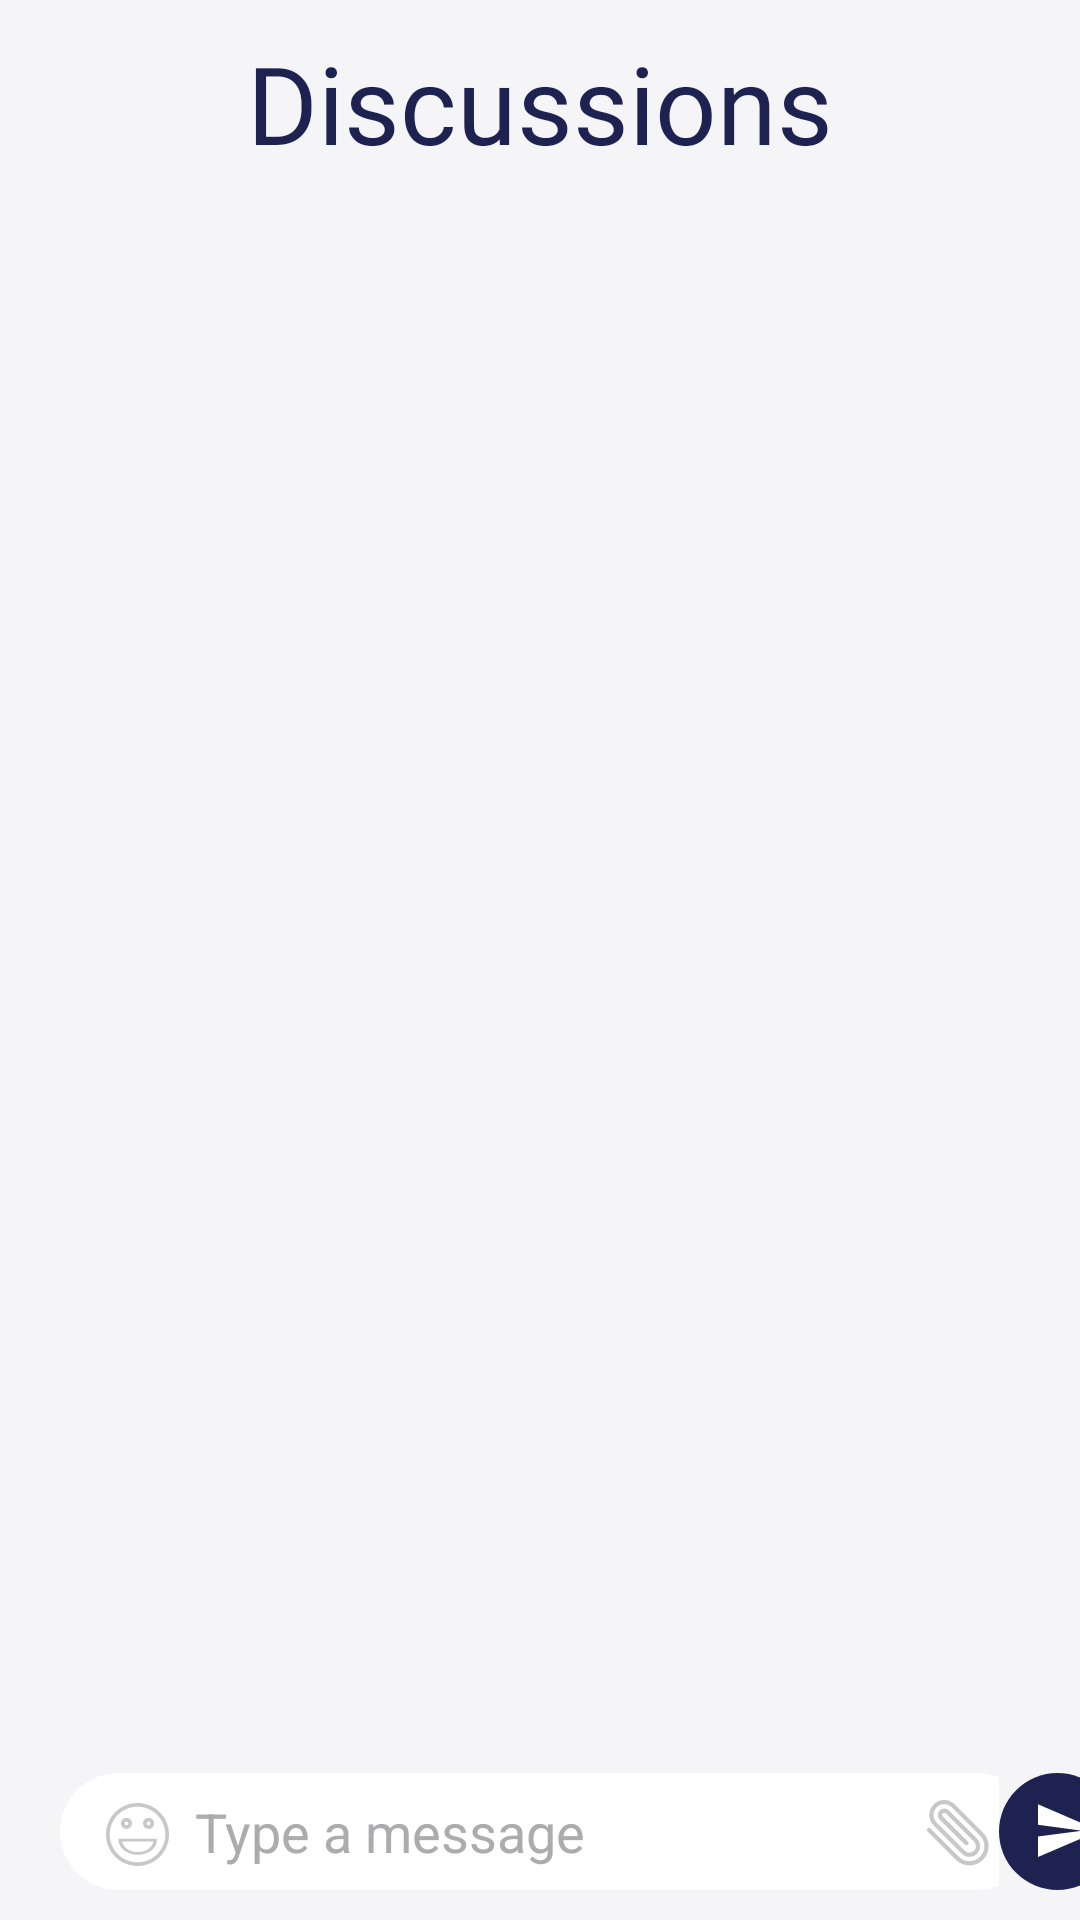

Reconstruct the res/layout file that produces this screen, plus the resources it refers to.
<!-- AndroidManifest.xml: application theme MainTheme -->
<!-- res/layout/activity_discussion.xml -->
<?xml version="1.0" encoding="utf-8"?>
<androidx.constraintlayout.widget.ConstraintLayout xmlns:android="http://schemas.android.com/apk/res/android"
    xmlns:app="http://schemas.android.com/apk/res-auto"
    xmlns:tools="http://schemas.android.com/tools"
    android:layout_width="match_parent"
    android:layout_height="match_parent"
    tools:context=".Discussion.Discussion"
    android:background="@color/background">

    <EditText
        android:id="@+id/message"
        android:layout_width="wrap_content"
        android:layout_height="wrap_content"
        android:layout_marginStart="20dp"
        android:layout_marginBottom="10dp"
        android:background="@drawable/typeamessage"
        android:ellipsize="start"
        android:ems="10"
        android:gravity="start|center_vertical"
        android:hint="Type a message"
        android:inputType="textMultiLine"
        android:paddingLeft="45dp"
        android:paddingRight="45dp"
        android:textColor="@color/darkTextColor"
        android:textColorHint="#ACACAE"
        app:layout_constraintBottom_toBottomOf="parent"
        app:layout_constraintEnd_toEndOf="parent"
        app:layout_constraintHorizontal_bias="0.0"
        app:layout_constraintStart_toStartOf="parent" />

    <androidx.recyclerview.widget.RecyclerView
        android:id="@+id/recyclerView"
        android:layout_width="match_parent"
        android:layout_height="0dp"
        android:layout_marginTop="10dp"
        android:layout_marginBottom="10dp"
        app:layout_constraintBottom_toTopOf="@+id/message"
        app:layout_constraintEnd_toEndOf="parent"
        app:layout_constraintStart_toStartOf="parent"
        app:layout_constraintTop_toBottomOf="@+id/textView13" />

    <ImageButton
        android:id="@+id/imageButton"
        android:layout_width="wrap_content"
        android:layout_height="wrap_content"
        android:layout_marginBottom="8dp"
        android:background="#ffffff"
        app:layout_constraintBottom_toBottomOf="@+id/message"
        app:layout_constraintEnd_toEndOf="@+id/message"
        app:layout_constraintHorizontal_bias="0.05"
        app:layout_constraintStart_toStartOf="@+id/message"
        app:srcCompat="@drawable/emoji" />

    <ImageButton
        android:id="@+id/imageButton2"
        android:layout_width="wrap_content"
        android:layout_height="wrap_content"
        android:layout_marginBottom="8dp"
        android:background="#ffffff"
        app:layout_constraintBottom_toBottomOf="@+id/message"
        app:layout_constraintEnd_toEndOf="@+id/message"
        app:layout_constraintHorizontal_bias="0.95"
        app:layout_constraintStart_toStartOf="@+id/message"
        app:srcCompat="@drawable/attached" />

    <ImageButton
        android:id="@+id/send"
        android:layout_width="wrap_content"
        android:layout_height="wrap_content"
        android:layout_marginBottom="10dp"
        android:background="@color/background"
        android:scaleType="centerCrop"
        app:layout_constraintBottom_toBottomOf="parent"
        app:layout_constraintEnd_toEndOf="parent"
        app:layout_constraintStart_toEndOf="@+id/message"
        app:srcCompat="@drawable/send" />

    <TextView
        android:id="@+id/textView13"
        android:layout_width="wrap_content"
        android:layout_height="wrap_content"
        android:layout_marginTop="10dp"
        android:fontFamily="@font/roboto_bold"
        android:text="Discussions"
        android:textColor="@color/darkTextColor"
        android:textSize="36sp"
        app:layout_constraintEnd_toEndOf="parent"
        app:layout_constraintStart_toStartOf="parent"
        app:layout_constraintTop_toTopOf="parent" />
</androidx.constraintlayout.widget.ConstraintLayout>
<!-- resources referenced by this layout -->
<resources>
  <color name="background">#f5f5f8</color>
  <color name="darkTextColor">#1e2251</color>
  <!-- drawable attached: png bitmap (drawable-hdpi, 759 bytes) -->
  <!-- drawable emoji: png bitmap (drawable-hdpi, 1052 bytes) -->
  <!-- drawable send: png bitmap (drawable-hdpi, 2126 bytes) -->
  <!-- drawable typeamessage: png bitmap (drawable-hdpi, 1821 bytes) -->
  <style name="MainTheme" parent="Theme.AppCompat.NoActionBar">
      </style>
</resources>
